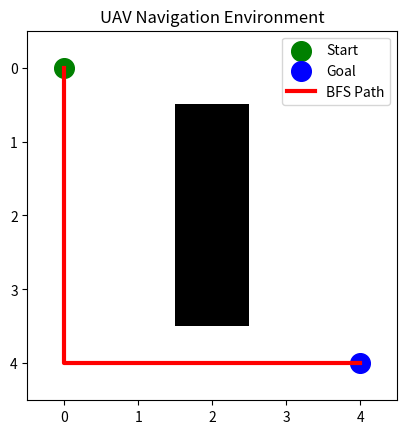

Recreate this plot in Python.
# creating simple grid for UAV navigation
grid = [ 
    [0, 0, 0, 0, 0],
    [0, 0, 1, 0, 0],
    [0, 0, 1, 0, 0],
    [0, 0, 1, 0, 0],
    [0, 0, 0, 0, 0]
]

# Define the start and goal positions
start = (0, 0)
goal = (4, 4)


# Visualize the grid and the start/goal positions
import matplotlib.pyplot as plt

# Display the grid
plt.imshow(grid, cmap="Greys", vmin=0, vmax=1)

# Display the drone's start and goal
plt.scatter(start[1], start[0], color="green", s=200, label="Start")
plt.scatter(goal[1], goal[0], color="blue", s=200, label="Goal")

# Add labels and title
plt.title("UAV Navigation Environment")
plt.legend()



# Setting the directions for movement (up, down, left, right)
directions = [
    (-1, 0),  # Up
    (1, 0),   # Down
    (0, -1),  # Left
    (0, 1)    # Right
]

# Initialize the frontier with the start position and a set to keep track of reached positions
frontier = [start]
reached = {start}
came_from = {start: None}

# Exploring the grid using a simple breadth-first search algorithm
while frontier:
    current = frontier.pop(0)
    print("Exploring:", current)

    if current == goal:
        print("Destination reached!")
        break

    for dr, dc in directions:
        new_row = current[0] + dr
        new_col = current[1] + dc

        if 0 <= new_row < len(grid) and 0 <= new_col < len(grid[0]):
            next_pos = (new_row, new_col)

            if grid[new_row][new_col] == 0 and next_pos not in reached:
                frontier.append(next_pos)
                reached.add(next_pos)
                came_from[next_pos] = current

# Reconstruct the path from start to goal
path = []
current = goal

while current is not None:
    path.append(current)
    current = came_from[current]

path.reverse()

print("Final path:", path)

# Visualize the path on the grid
path_rows = []
path_cols = []
for row, col in path:
    path_rows.append(row)
    path_cols.append(col)

plt.plot(path_cols, path_rows, color="red", linewidth=3, label="BFS Path")

plt.legend()
plt.show()
